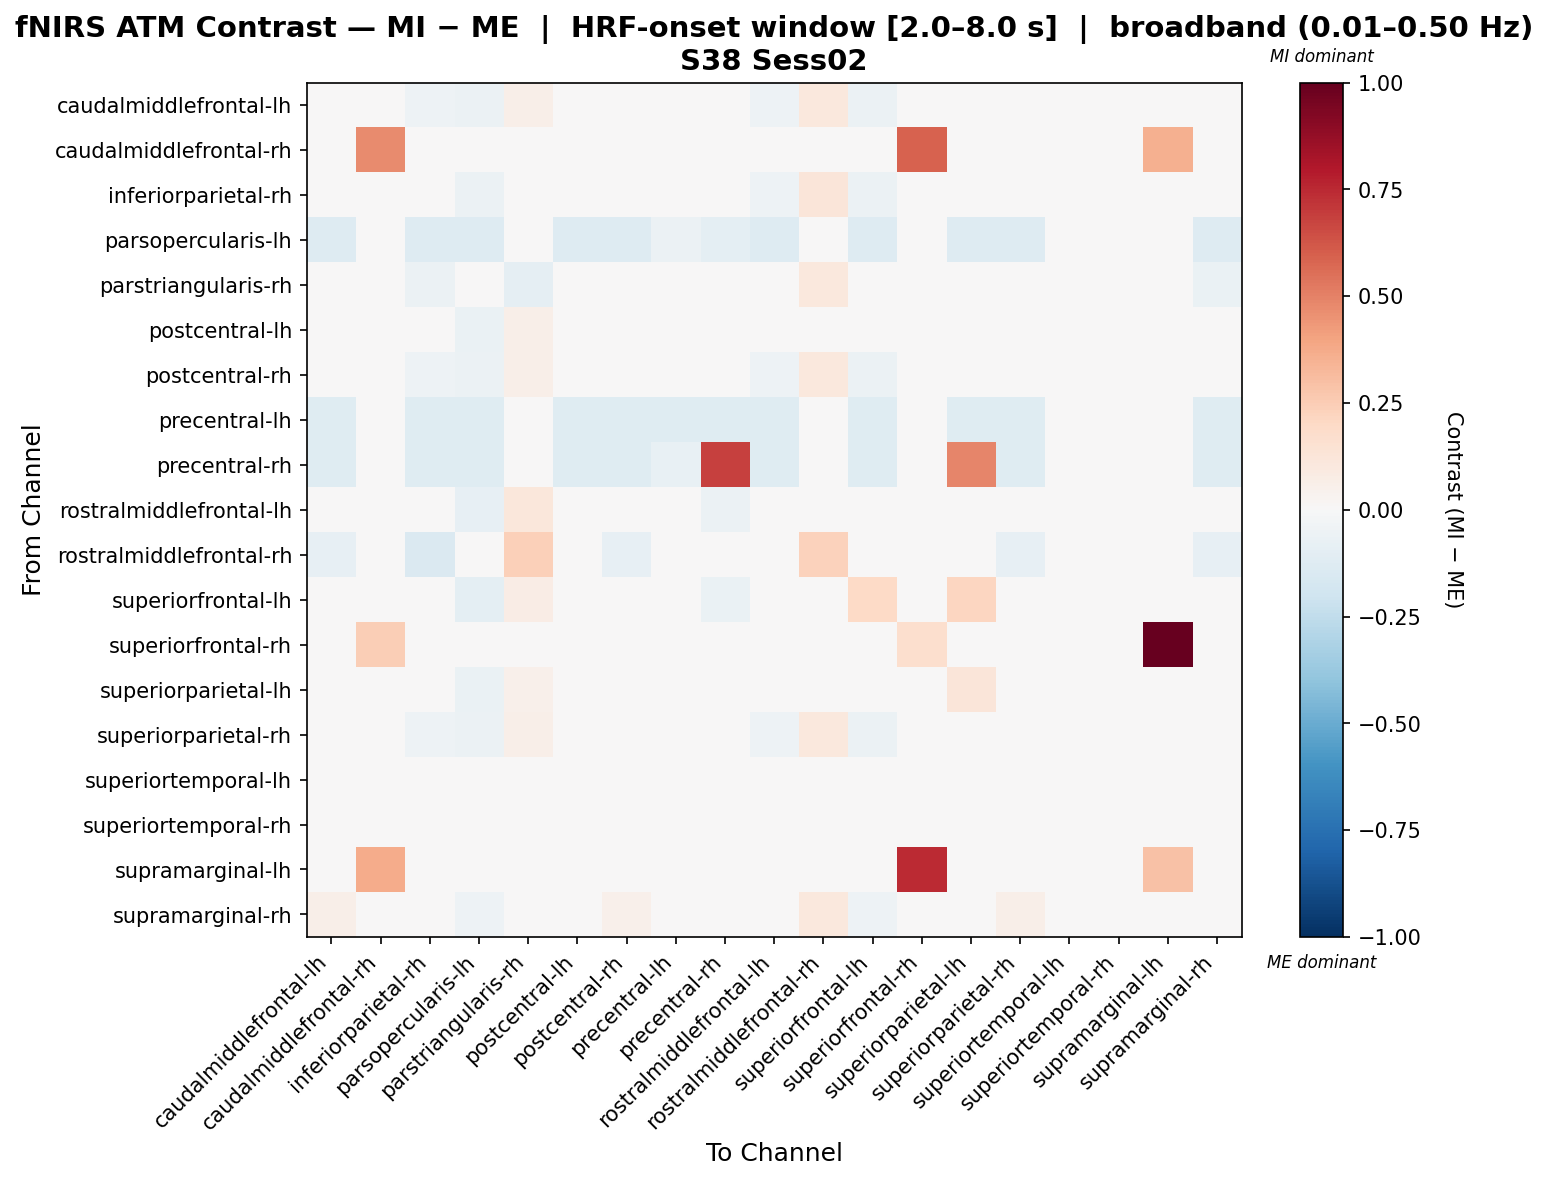

Source data for this figure (header and first rows):
, caudalmiddlefrontal-lh, caudalmiddlefrontal-rh, inferiorparietal-rh, parsopercularis-lh, parstriangularis-rh, postcentral-lh, postcentral-rh, precentral-lh, precentral-rh, rostralmiddlefrontal-lh, rostralmiddlefrontal-rh, superiorfrontal-lh, superiorfrontal-rh, superiorparietal-lh, superiorparietal-rh, superiortemporal-lh, superiortemporal-rh, supramarginal-lh, supramarginal-rh
caudalmiddlefrontal-lh, 0.04793, 0.0, -0.05068, -0.05938, 0.05627, -0.02949, 0.04793, -0.02445, -0.04192, -0.05187, 0.108, -0.05977, 0.0, -0.03848, 0.04793, 0.0, 0.0, 0.0, 0.04793
caudalmiddlefrontal-rh, 0.0, 0.4715, 0.0, 0.0, 0.0, 0.0, 0.0, 0.0, 0.0, 0.0, 0.0, 0.0, 0.5894, 0.0, 0.0, 0.0, 0.0, 0.3537, 0.0
inferiorparietal-rh, 0.02956, 0.0, 0.02956, -0.05938, 0.0379, -0.02949, 0.02956, -0.02445, -0.04192, -0.05187, 0.1196, -0.05977, 0.0, -0.03848, 0.02956, 0.0, 0.0, 0.0, 0.02956
parsopercularis-lh, -0.1264, 0.0, -0.1264, -0.1264, 0.0, -0.1264, -0.1264, -0.05532, -0.09484, -0.1264, 0.0, -0.1264, 0.0, -0.1264, -0.1264, 0.0, 0.0, 0.0, -0.1264
parstriangularis-rh, 0.0438, 0.0, -0.05481, 0.0, -0.08931, -0.01452, 0.03719, 0.0, 0.0, 0.007571, 0.1041, 0.00322, 0.0, -0.01452, 0.0438, 0.0, 0.0, 0.0, -0.06649
postcentral-lh, 0.02555, 0.0, 0.02555, -0.0643, 0.05613, 0.02555, 0.02555, -0.02648, -0.04539, -0.03066, 0.0, -0.04941, 0.0, 0.0068, 0.02555, 0.0, 0.0, 0.0, 0.02555
postcentral-rh, 0.0464, 0.0, -0.05221, -0.05866, 0.05691, -0.02778, 0.0464, -0.02415, -0.0414, -0.05068, 0.108, -0.0587, 0.0, -0.03695, 0.0464, 0.0, 0.0, 0.0, 0.0464
precentral-lh, -0.1179, 0.0, -0.1179, -0.1179, 0.0, -0.1179, -0.1179, -0.1179, -0.1179, -0.1179, 0.0, -0.1179, 0.0, -0.1179, -0.1179, 0.0, 0.0, 0.0, -0.1179
precentral-rh, -0.1216, 0.0, -0.1216, -0.1216, 0.0, -0.1216, -0.1216, -0.07736, 0.6868, -0.1216, 0.0, -0.1216, 0.0, 0.4847, -0.1216, 0.0, 0.0, 0.0, -0.1216
rostralmiddlefrontal-lh, 0.01138, 0.0, 0.01138, -0.08498, 0.1163, 0.01138, 0.01138, -0.03499, -0.05998, 0.01138, 0.0, -0.02741, 0.0, 0.01138, 0.01138, 0.0, 0.0, 0.0, 0.01138
rostralmiddlefrontal-rh, -0.081, 0.0, -0.1419, 0.0, 0.2387, 0.0, -0.081, 0.0, 0.0, 0.0, 0.2272, 0.0, 0.0, 0.0, -0.081, 0.0, 0.0, 0.0, -0.081
superiorfrontal-lh, -0.04128, 0.0, -0.04128, -0.09431, 0.07522, -0.04128, -0.04128, -0.03883, -0.06657, -0.04128, 0.0, 0.1976, 0.0, 0.2159, -0.04128, 0.0, 0.0, 0.0, -0.04128
superiorfrontal-rh, 0.0, 0.2439, 0.0, 0.0, 0.0, 0.0, 0.0, 0.0, 0.0, 0.0, 0.0, 0.0, 0.1707, 0.0, 0.0, 0.0, 0.0, 1.0, 0.0
superiorparietal-lh, -0.01034, 0.0, -0.01034, -0.06911, 0.05304, -0.01034, -0.01034, -0.02846, -0.01213, -0.04052, 0.0, 0.03764, 0.0, 0.1216, -0.01034, 0.0, 0.0, 0.0, -0.01034
superiorparietal-rh, 0.04793, 0.0, -0.05068, -0.05938, 0.05627, -0.02949, 0.04793, -0.02445, -0.04192, -0.05187, 0.108, -0.05977, 0.0, -0.03848, 0.04793, 0.0, 0.0, 0.0, 0.04793
superiortemporal-lh, 0.0, 0.0, 0.0, 0.0, 0.0, 0.0, 0.0, 0.0, 0.0, 0.0, 0.0, 0.0, 0.0, 0.0, 0.0, 0.0, 0.0, 0.0, 0.0
superiortemporal-rh, 0.0, 0.0, 0.0, 0.0, 0.0, 0.0, 0.0, 0.0, 0.0, 0.0, 0.0, 0.0, 0.0, 0.0, 0.0, 0.0, 0.0, 0.0, 0.0
supramarginal-lh, 0.0, 0.3723, 0.0, 0.0, 0.0, 0.0, 0.0, 0.0, 0.0, 0.0, 0.0, 0.0, 0.7499, 0.0, 0.0, 0.0, 0.0, 0.2925, 0.0
supramarginal-rh, 0.05475, 0.0, -0.04387, -0.05251, 0.01907, -0.02004, 0.05166, -0.02162, -0.03706, -0.04336, 0.1049, -0.05134, 0.0, -0.02925, 0.05475, 0.0, 0.0, 0.0, 0.01389
